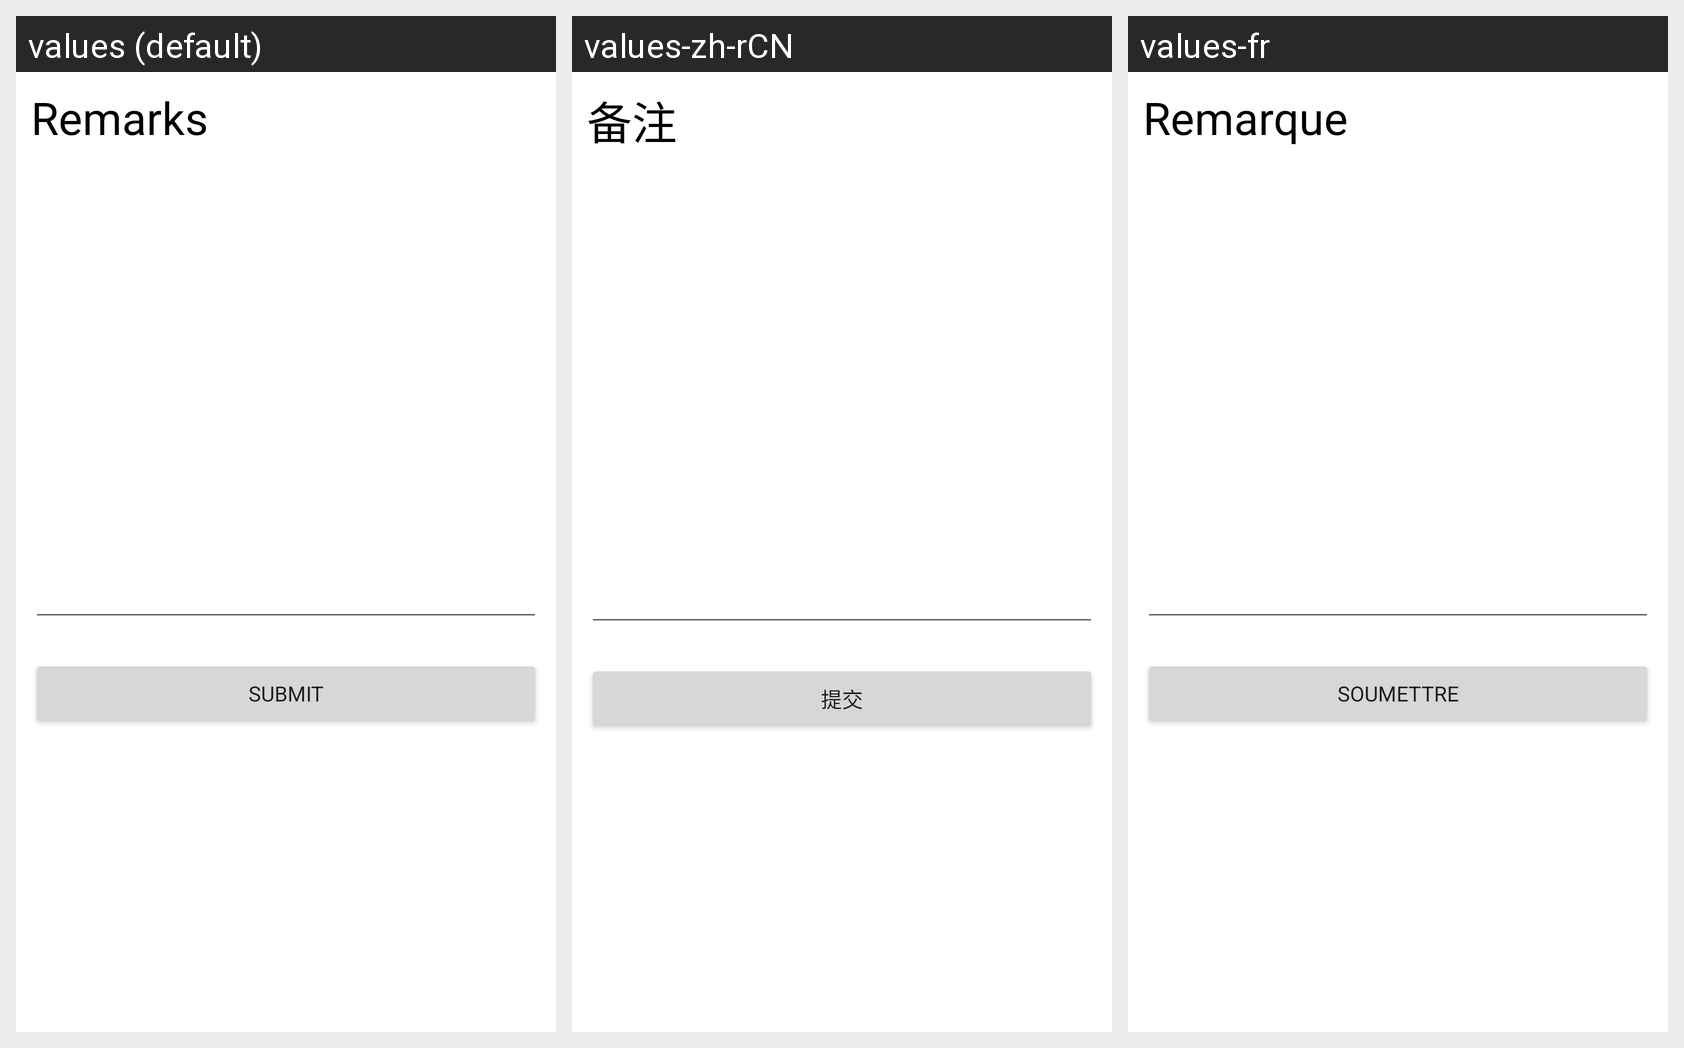

Locale-by-locale string values for the Android screen shown in this grid:
Android screen res/layout/fragment_new_food_order.xml rendered under 3 locales, left to right: values (default), values-zh-rCN, values-fr. Device: Nexus 5 (rendered at 1080×1920; each locale shown at half size, 540×960, under a caption strip naming it); theme Theme.1Food.
Strings drawn on this screen, with the default value and each locale's value (text and hints the layout hard-codes, and strings that could not be matched under every locale, appear in the picture but are not listed):

new_order_activity_text_remark
  values: Remarks
  values-zh-rCN: 备注
  values-fr: Remarque

new_order_activity_button_submit
  values: Submit
  values-zh-rCN: 提交
  values-fr: Soumettre
